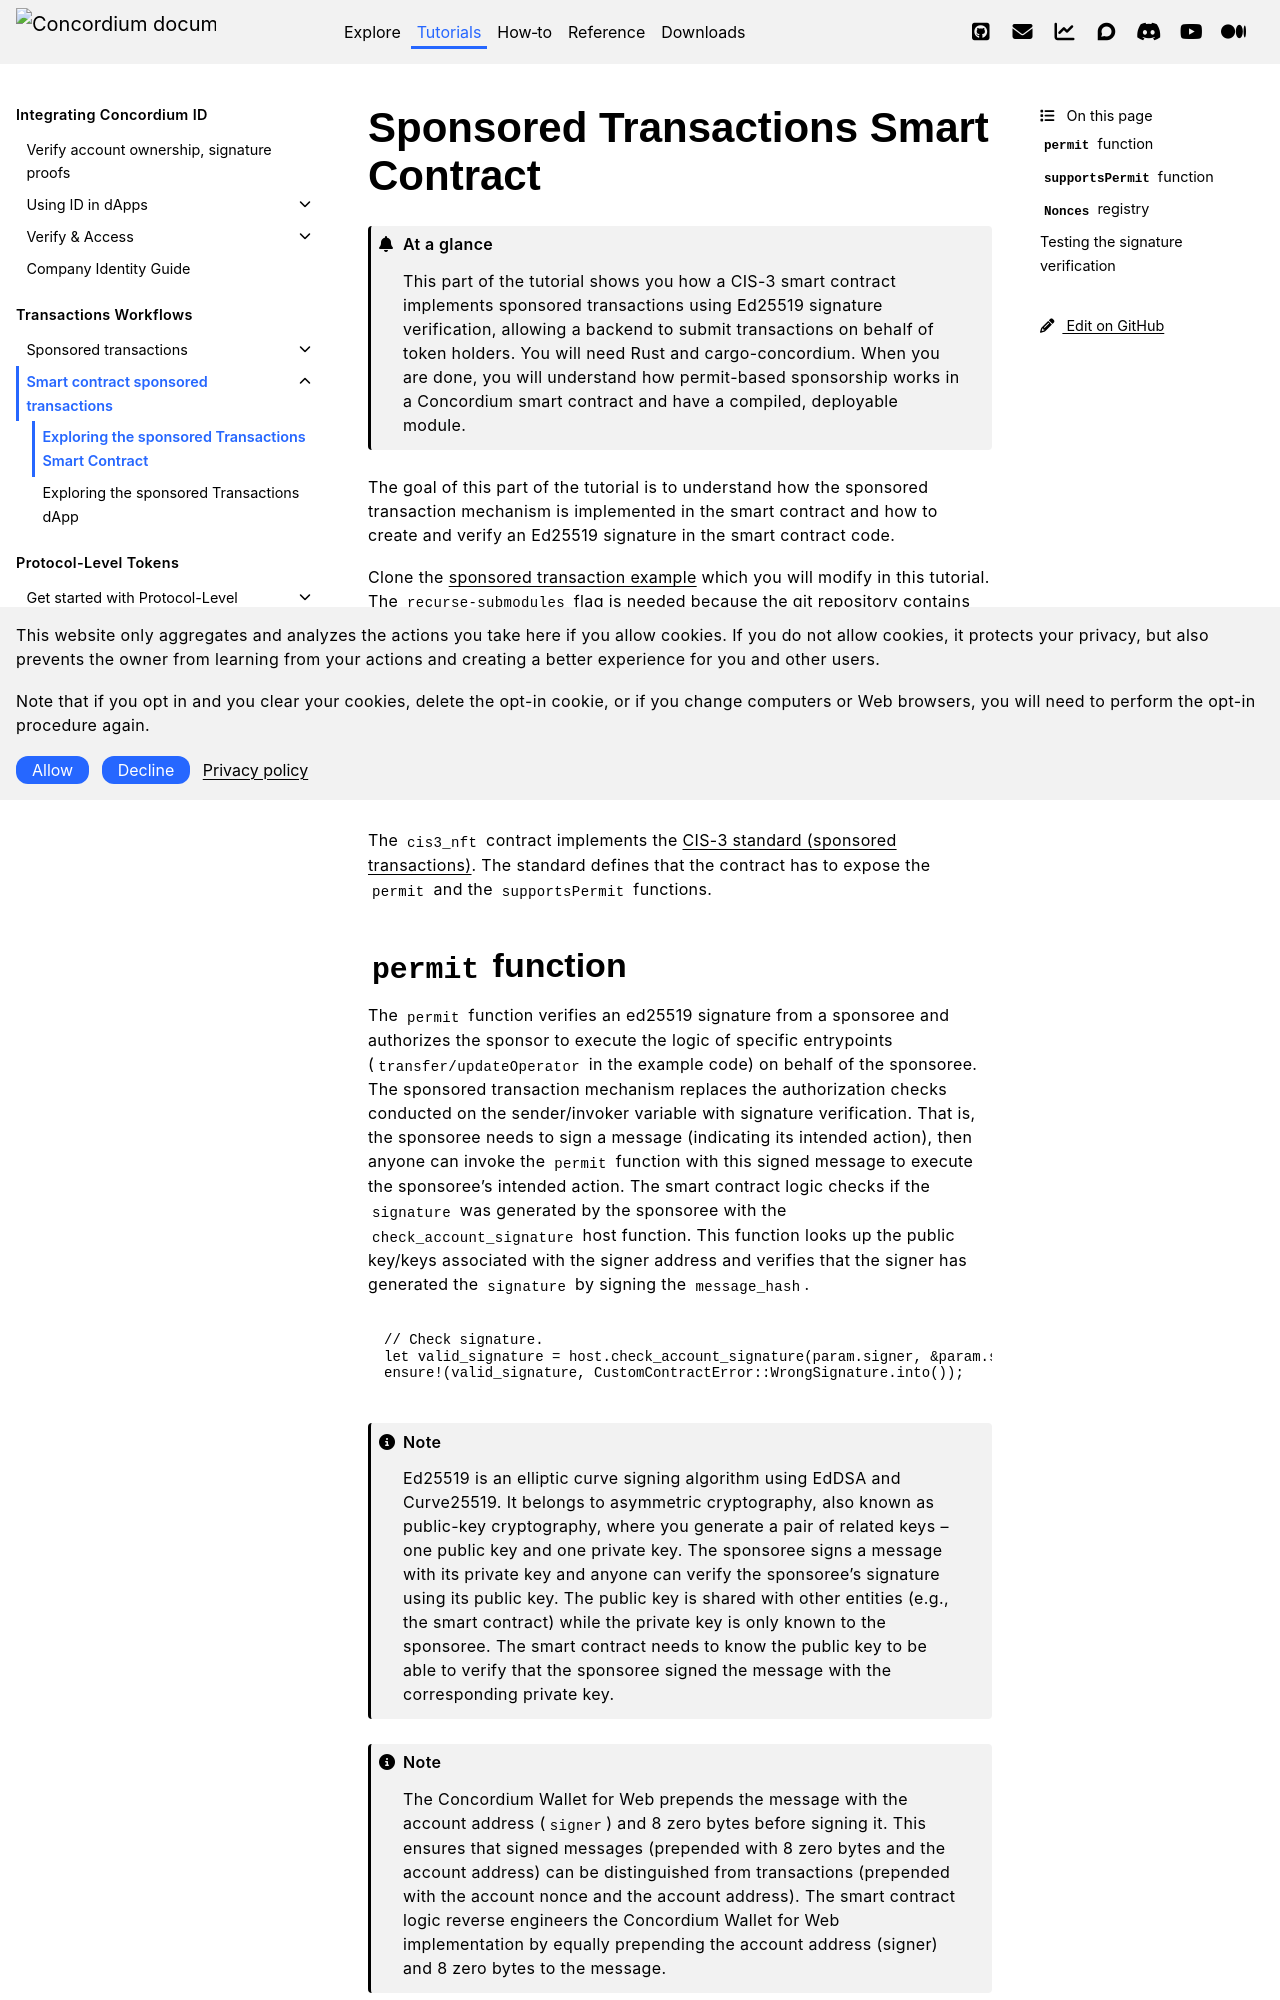

repository: Concordium/concordium.github.io · page: en/mainnet/tutorials/sponsoredTransactions/sponsoredTransactionsSmartContract.html · generator: sphinx

.. include:: ../../variables.rst
.. _sponsoredTransactionsSmartContract:

=====================================
Sponsored Transactions Smart Contract
=====================================

.. admonition:: At a glance

   This part of the tutorial shows you how a CIS-3 smart contract implements sponsored transactions using Ed25519 signature verification, allowing a backend to submit transactions on behalf of token holders. You will need Rust and cargo-concordium. When you are done, you will understand how permit-based sponsorship works in a Concordium smart contract and have a compiled, deployable module.

The goal of this part of the tutorial is to understand how the sponsored
transaction mechanism is implemented in the smart contract and how to create and verify an Ed25519 signature in the smart contract code.

Clone the `sponsored transaction example <https://github.com/Concordium/concordium-rust-smart-contracts/tree/main/examples/cis3-nft-sponsored-txs>`_
which you will modify in this tutorial. The ``recurse-submodules`` flag is needed because the git repository contains `submodules <https://git-scm.com/book/en/v2/Git-Tools-Submodules>`_ which need to be cloned along with the example.

.. code-block:: console

    $ git clone --recurse-submodules git@github.com:Concordium/concordium-rust-smart-contracts.git

Navigate to the correct example folder:

.. code-block:: console

    $ cd ./examples/cis3-nft-sponsored-txs

The ``cis3_nft`` contract implements the `CIS-3 standard (sponsored transactions) <https://proposals.concordium.software/CIS/cis-3.html>`_. The standard defines that the contract has to expose the
``permit`` and the ``supportsPermit`` functions.
